Run: headless pygame with SDL's dummy video driver; simulated clock (each Clock.tick advances the game by its frame time, no real sleeping); random seed 0; keys injected as events and as key.get_pressed() state; no mouse input.
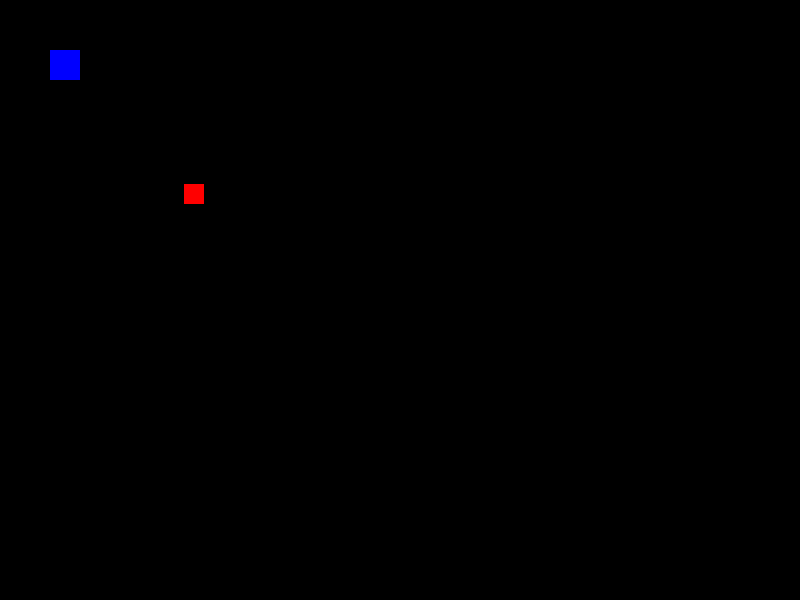
Frame 1 of 4 · flips 1–60 · no input
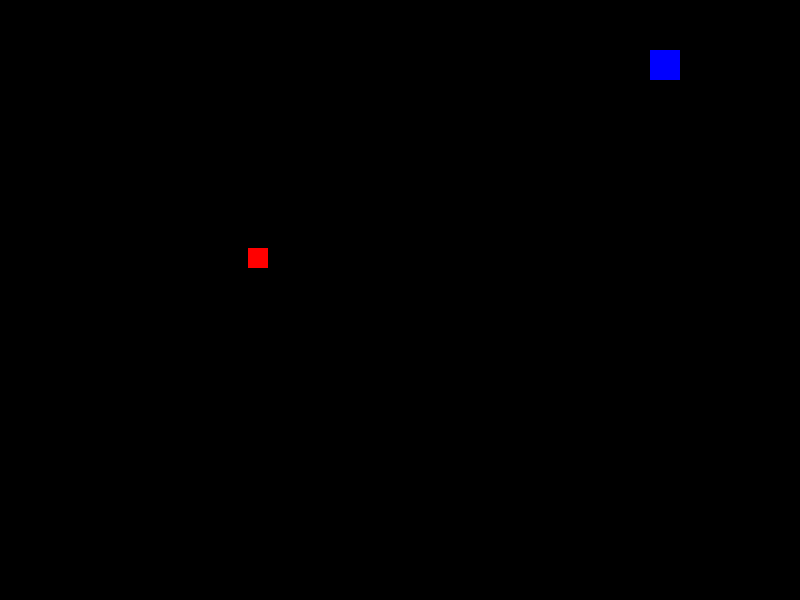
Frame 2 of 4 · flips 61–180 · tapped SPACE, RETURN · held RIGHT (→), D
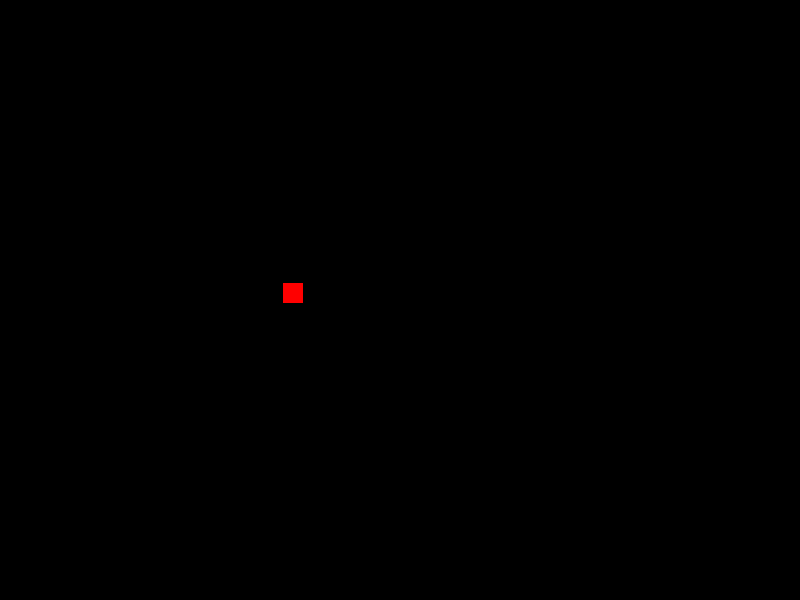
Frame 3 of 4 · flips 181–300 · held DOWN (↓), S
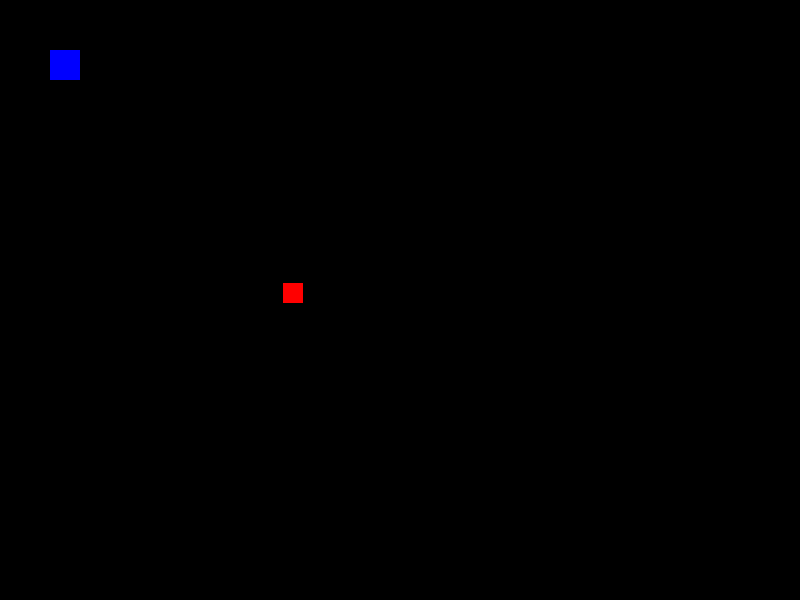
Frame 4 of 4 · flips 301–420 · held LEFT (←), A, UP (↑), W

The pygame program that drew these frames:

import pygame
import sys
import math

pygame.init()
SCREEN_WIDTH, SCREEN_HEIGHT = 800, 600
ENEMY_PATH = [(100, 100), (700, 100), (700, 500), (100, 500)]  # Simplified path
screen = pygame.display.set_mode((SCREEN_WIDTH, SCREEN_HEIGHT))
clock = pygame.time.Clock()

class Enemy:
    def __init__(self, path):
        self.path = path
        self.path_index = 0
        self.pos = self.path[self.path_index]
        self.speed = 2
        self.health = 100
        self.radius = 10 
        self.size = 20
        self.color = (255, 0, 0)

    def move(self):
        if self.path_index < len(self.path) - 1:
            target_pos = self.path[self.path_index + 1]
            direction = (target_pos[0] - self.pos[0], target_pos[1] - self.pos[1])
            distance = math.sqrt(direction[0]**2 + direction[1]**2)
            direction = (direction[0] / distance, direction[1] / distance)
            self.pos = (self.pos[0] + direction[0] * self.speed, self.pos[1] + direction[1] * self.speed)
            # Check if reached the next point
            if distance < self.speed:
                self.path_index += 1
        else:
            # Reset to start or remove enemy
            self.path_index = 0  # Or handle enemy reaching the end

    def draw(self, screen):
        pygame.draw.rect(screen, self.color, (self.pos[0], self.pos[1], self.size, self.size))

class Player:
    def __init__(self, pos):
        self.pos = pos
        self.size = 30
        self.color = (0, 0, 255)

    def draw(self, screen):
        pygame.draw.rect(screen, self.color, (self.pos[0], self.pos[1], self.size, self.size))

    def move(self, direction):
        if direction == "UP":
            self.pos = (self.pos[0], self.pos[1] - 5)
        elif direction == "DOWN":
            self.pos = (self.pos[0], self.pos[1] + 5)
        elif direction == "LEFT":
            self.pos = (self.pos[0] - 5, self.pos[1])
        elif direction == "RIGHT":
            self.pos = (self.pos[0] + 5, self.pos[1])

player = Player((50, 50))

enemy_path = [(100, 100), (200, 200), (300, 300)]  # Example path
enemy = Enemy(enemy_path)

key_up = False
key_down = False
key_left = False
key_right = False

running = True
while running:
    for event in pygame.event.get():
        if event.type == pygame.QUIT:
            running = False
        elif event.type == pygame.KEYDOWN:
            if event.key == pygame.K_UP:
                key_up = True
            elif event.key == pygame.K_DOWN:
                key_down = True
            elif event.key == pygame.K_LEFT:
                key_left = True
            elif event.key == pygame.K_RIGHT:
                key_right = True
        elif event.type == pygame.KEYUP:
            if event.key == pygame.K_UP:
                key_up = False
            elif event.key == pygame.K_DOWN:
                key_down = False
            elif event.key == pygame.K_LEFT:
                key_left = False
            elif event.key == pygame.K_RIGHT:
                key_right = False

    # Move the player based on key states
    if key_up:
        player.move("UP")
    if key_down:
        player.move("DOWN")
    if key_left:
        player.move("LEFT")
    if key_right:
        player.move("RIGHT")

    # Draw the enemy and player
    enemy.move()  
    screen.fill((0, 0, 0))
    enemy.draw(screen) 
    player.draw(screen)
    
    # Game Update
    # check for collisions, etc.

    # Game Render
    pygame.display.flip()

    clock.tick(60)

pygame.quit()
sys.exit()
